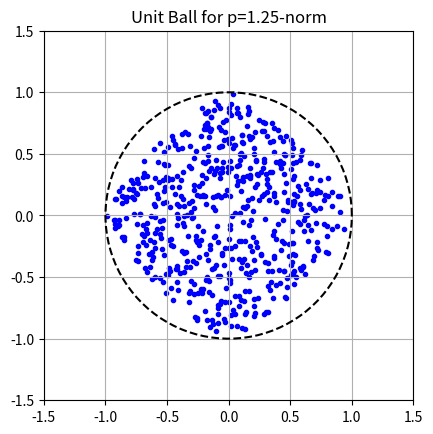
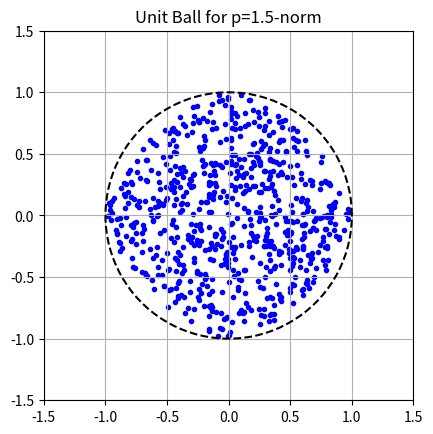
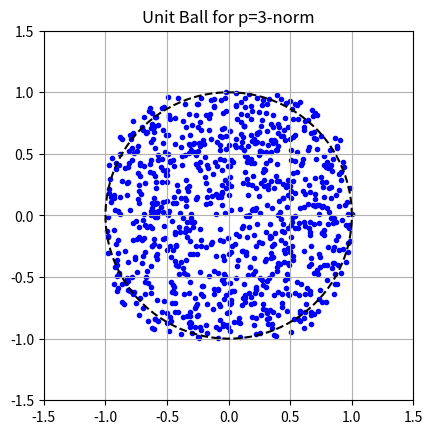
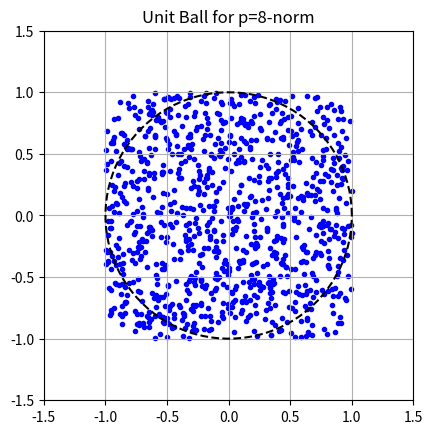

Write Python code to recreate these figures, in order.
import numpy as np
import matplotlib.pyplot as plt
def generate_points_inside_unit_ball(p, num_points=1000):
    # Generate random points in the range [-1, 1] for both dimensions
    points = np.random.uniform(-1, 1, size=(num_points, 2))
    norms = np.linalg.norm(points, ord=p, axis=1)
    inside_points = points[norms <= 1]
    return inside_points
def plot_unit_ball(p, inside_points):
    fig, ax = plt.subplots()
    ax.set_aspect('equal', adjustable='box')  # Set aspect ratio to be equal
    # Plot points inside the unit ball
    ax.scatter(inside_points[:, 0], inside_points[:, 1], color='blue', marker='.')
    theta = np.linspace(0, 2*np.pi, 100)
    x = np.cos(theta)
    y = np.sin(theta)
    ax.plot(x, y, color='black', linestyle='--')
    ax.set_title(f'Unit Ball for p={p}-norm')
    ax.set_xlim([-1.5, 1.5])
    ax.set_ylim([-1.5, 1.5])
    ax.grid(True)
    plt.show()
p_values = [1.25, 1.5, 3, 8]
for p in p_values:
    inside_points = generate_points_inside_unit_ball(p)
    plot_unit_ball(p, inside_points)